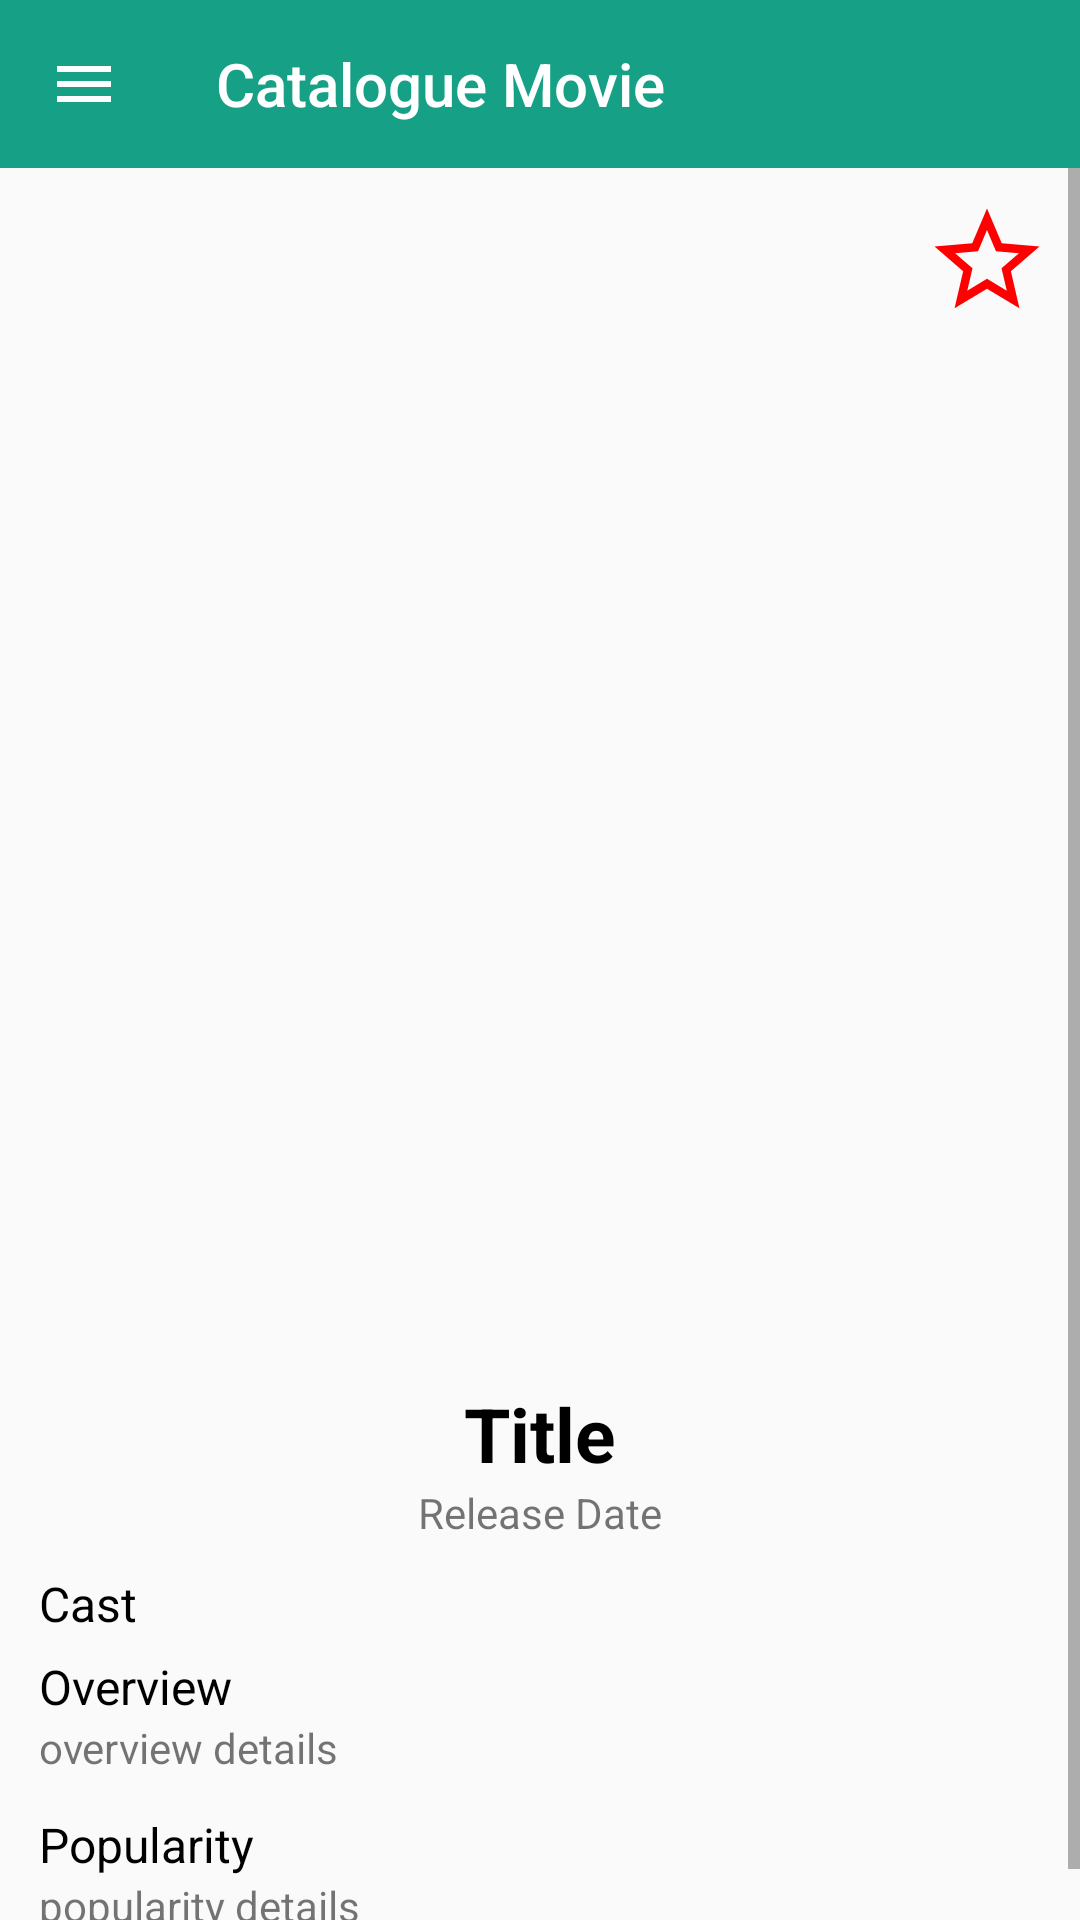

Android layout source for this screen:
<!-- AndroidManifest.xml: application theme AppTheme -->
<!-- res/layout/activity_detail.xml -->
<?xml version="1.0" encoding="utf-8"?>
<LinearLayout xmlns:android="http://schemas.android.com/apk/res/android"
    xmlns:app="http://schemas.android.com/apk/res-auto"
    xmlns:tools="http://schemas.android.com/tools"
    android:layout_width="match_parent"
    android:layout_height="match_parent"
    android:orientation="vertical"
    tools:context=".view.activity_detail">

    <include layout="@layout/toolbar" />

    <ScrollView
        android:layout_width="match_parent"
        android:layout_height="match_parent"
        android:scrollbars="vertical">

        <LinearLayout
            android:layout_width="match_parent"
            android:layout_height="match_parent"
            android:orientation="vertical">

            <RelativeLayout
                android:layout_width="match_parent"
                android:layout_height="400dp">

                <ImageView
                    android:id="@+id/img_movie"
                    android:layout_width="match_parent"
                    android:layout_height="400dp"
                    android:layout_gravity="center_horizontal"
                    android:scaleType="fitXY" />

                <ImageView
                    android:layout_width="42dp"
                    android:layout_height="42dp"
                    android:id="@+id/ic_favourite"
                    android:layout_alignParentRight="true"
                    android:layout_alignParentTop="true"
                    android:layout_margin="10dp"
                    android:src="@drawable/ic_star_border_black_24dp"
                    />

            </RelativeLayout>

            <LinearLayout
                android:layout_width="match_parent"
                android:layout_height="match_parent"
                android:orientation="vertical"
                android:paddingLeft="13dp"
                android:paddingRight="13dp"
                android:paddingBottom="13dp"
                android:paddingTop="5dp"
                >

                <TextView
                    android:id="@+id/title_movie"
                    android:layout_width="wrap_content"
                    android:layout_height="wrap_content"
                    android:layout_gravity="center_horizontal"
                    android:text="Title"
                    android:textStyle="bold"
                    android:textSize="25sp"
                    android:textColor="@color/design_default_color_on_secondary"
                    />

                <TextView
                    android:id="@+id/release_movie"
                    android:layout_width="wrap_content"
                    android:layout_height="wrap_content"
                    android:layout_gravity="center_horizontal"
                    android:text="Release Date" />

                <TextView
                    android:layout_width="wrap_content"
                    android:layout_height="wrap_content"
                    android:layout_marginTop="10dp"
                    android:textSize="16sp"
                    android:textColor="@color/design_default_color_on_secondary"
                    android:text="Cast"
                    android:layout_marginBottom="1dp"/>

                <androidx.recyclerview.widget.RecyclerView
                    android:id="@+id/rv_cast_detail"
                    android:layout_width="match_parent"
                    android:layout_height="wrap_content"
                    android:orientation="horizontal"
                    android:scrollbars="horizontal" />

                <TextView
                    android:layout_width="wrap_content"
                    android:layout_height="wrap_content"
                    android:text="Overview"
                    android:textSize="16sp"
                    android:layout_marginTop="5dp"
                    android:textColor="@color/design_default_color_on_secondary"
                    />

                <TextView
                    android:id="@+id/overview_movie"
                    android:layout_width="wrap_content"
                    android:layout_height="wrap_content"
                    android:text="overview details"
                    android:textAlignment="inherit"
                    />

                <TextView
                    android:layout_width="wrap_content"
                    android:layout_height="wrap_content"
                    android:text="Popularity"
                    android:layout_marginTop="12dp"
                    android:textSize="16sp"
                    android:textColor="@color/design_default_color_on_secondary"
                    />

                <TextView
                    android:id="@+id/popularity_movie"
                    android:layout_width="wrap_content"
                    android:layout_height="wrap_content"
                    android:text="popularity details" />

            </LinearLayout>

        </LinearLayout>

    </ScrollView>

</LinearLayout>
<!-- res/layout/toolbar.xml (included above) -->
<?xml version="1.0" encoding="utf-8"?>
<androidx.appcompat.widget.Toolbar xmlns:android="http://schemas.android.com/apk/res/android"
    android:layout_width="match_parent"
    android:layout_height="wrap_content"
    xmlns:app="http://schemas.android.com/apk/res-auto"
    android:background="@color/greenSea"
    android:minHeight="?attr/actionBarSize"
    android:id="@+id/toolbar"
    android:theme="@style/Theme.AppCompat.Light.DarkActionBar"
    app:popupTheme="@style/Theme.AppCompat.Light"
    app:titleTextColor="@color/cardview_light_background"
    app:title="Catalogue Movie"
    app:navigationIcon="@drawable/icon_menu"
    >


</androidx.appcompat.widget.Toolbar>
<!-- resources referenced by this layout -->
<resources>
  <color name="greenSea">#16A085</color>
  <!-- drawable ic_star_border_black_24dp (drawable) -->
  <vector android:height="24dp" android:tint="#FF0000"
      android:viewportHeight="24.0" android:viewportWidth="24.0"
      android:width="24dp" xmlns:android="http://schemas.android.com/apk/res/android">
      <path android:fillColor="#FF000000" android:pathData="M22,9.24l-7.19,-0.62L12,2 9.19,8.63 2,9.24l5.46,4.73L5.82,21 12,17.27 18.18,21l-1.63,-7.03L22,9.24zM12,15.4l-3.76,2.27 1,-4.28 -3.32,-2.88 4.38,-0.38L12,6.1l1.71,4.04 4.38,0.38 -3.32,2.88 1,4.28L12,15.4z"/>
  </vector>
  <!-- drawable icon_menu (drawable) -->
  <vector android:height="24dp" android:tint="#FDFEFD"
      android:viewportHeight="24.0" android:viewportWidth="24.0"
      android:width="24dp" xmlns:android="http://schemas.android.com/apk/res/android">
      <path android:fillColor="#FF000000" android:pathData="M3,18h18v-2L3,16v2zM3,13h18v-2L3,11v2zM3,6v2h18L21,6L3,6z"/>
  </vector>
  <style name="AppTheme" parent="Theme.AppCompat.Light.NoActionBar">
          
          <item name="colorPrimary">@color/colorPrimary</item>
          <item name="colorPrimaryDark">@color/colorPrimaryDark</item>
          <item name="colorAccent">@color/colorAccent</item>
      </style>
  <color name="colorPrimary">@android:color/holo_blue_dark</color>
  <color name="colorPrimaryDark">#16A085</color>
  <color name="colorAccent">#03DAC5</color>
</resources>
